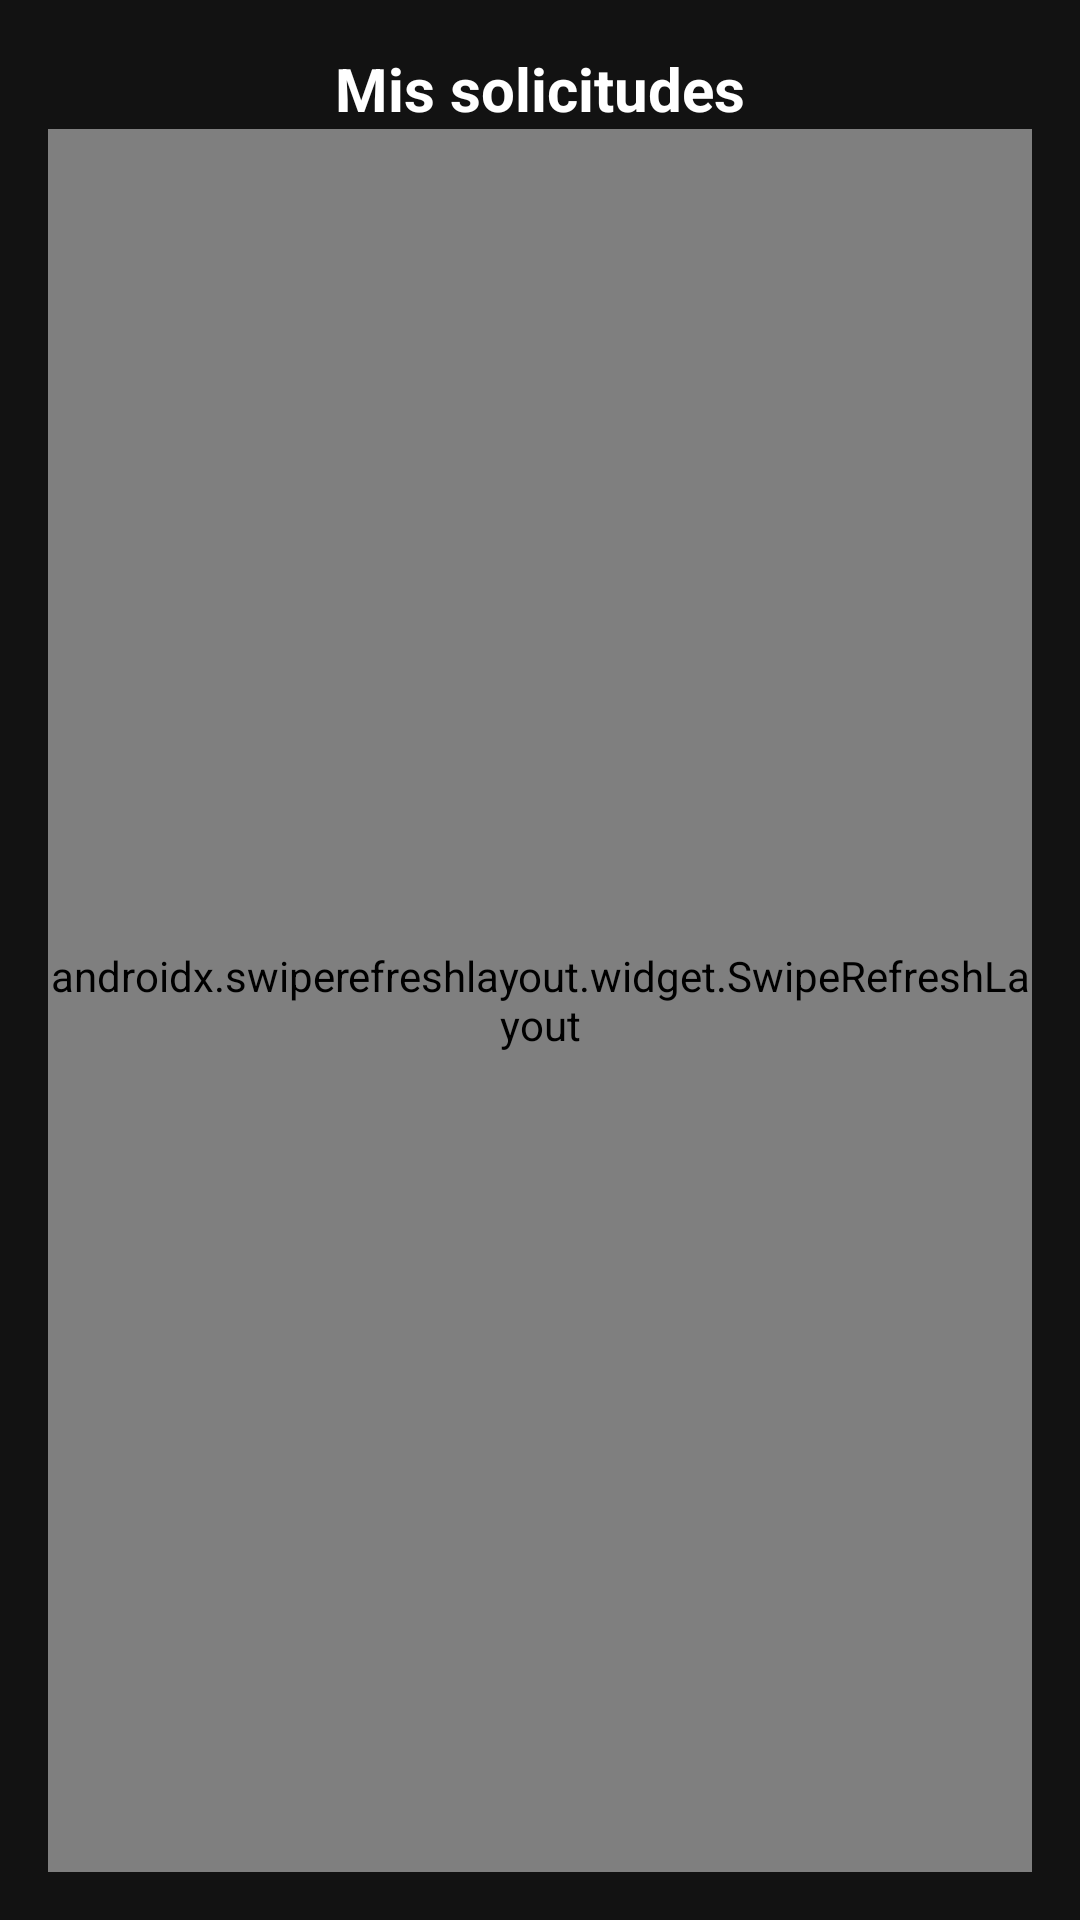

Layout XML and referenced resources for this Android screen:
<!-- AndroidManifest.xml: application theme Theme.Manga_Project -->
<!-- res/layout/fragment_mis_solicitudes_historieta.xml -->
<?xml version="1.0" encoding="utf-8"?>
<androidx.constraintlayout.widget.ConstraintLayout
    xmlns:android="http://schemas.android.com/apk/res/android"
    xmlns:app   ="http://schemas.android.com/apk/res-auto"
    android:layout_width="match_parent"
    android:layout_height="match_parent"
    android:background="#121212"
    android:padding="16dp">

    <TextView
        android:id="@+id/tvTitulo"
        android:layout_width="0dp"
        android:layout_height="wrap_content"
        android:text="@string/mis_solicitudes_title"
        android:textColor="#FFFFFF"
        android:textSize="20sp"
        android:textStyle="bold"
        android:gravity="center"
        app:layout_constraintTop_toTopOf="parent"
        app:layout_constraintStart_toStartOf="parent"
        app:layout_constraintEnd_toEndOf="parent"/>

    <androidx.swiperefreshlayout.widget.SwipeRefreshLayout
        android:id="@+id/swipeRefresh"
        android:layout_width="0dp"
        android:layout_height="0dp"
        app:layout_constraintTop_toBottomOf="@id/tvTitulo"
        app:layout_constraintBottom_toBottomOf="parent"
        app:layout_constraintStart_toStartOf="parent"
        app:layout_constraintEnd_toEndOf="parent">

        <FrameLayout
            android:layout_width="match_parent"
            android:layout_height="match_parent">

            
            <androidx.recyclerview.widget.RecyclerView
                android:id="@+id/recyclerMisSolicitudes"
                android:layout_width="match_parent"
                android:layout_height="match_parent"
                android:padding="4dp"
                android:clipToPadding="false"/>

            
            <TextView
                android:id="@+id/tvSolicitudesEnviadas"
                android:layout_width="wrap_content"
                android:layout_height="wrap_content"
                android:text="@string/mis_solicitudes_empty"
                android:textColor="#FFFFFF"
                android:textSize="16sp"
                android:background="@drawable/bg_chip"
                android:padding="12dp"
                android:visibility="gone"
                android:layout_gravity="center"/>
        </FrameLayout>

    </androidx.swiperefreshlayout.widget.SwipeRefreshLayout>

</androidx.constraintlayout.widget.ConstraintLayout>
<!-- resources referenced by this layout -->
<resources>
  <!-- drawable bg_chip (drawable) -->
  <?xml version="1.0" encoding="utf-8"?>
  <shape xmlns:android="http://schemas.android.com/apk/res/android"
      android:shape="rectangle">
      <solid android:color="#23272A"/>
      <corners android:radius="16dp"/>
      <padding android:left="12dp" android:top="6dp" android:right="12dp" android:bottom="6dp"/>
      <stroke android:width="1dp" android:color="#3A3F47"/>
  </shape>
  <string name="mis_solicitudes_empty">No tienes solicitudes enviadas</string>
  <string name="mis_solicitudes_title">Mis solicitudes</string>
  <style name="Theme.Manga_Project" parent="Theme.MaterialComponents.Light.NoActionBar">
          <item name="colorPrimary">@color/colorPrimary</item>
          <item name="android:statusBarColor">@color/colorDefault</item>
      </style>
  <color name="colorPrimary">#AAB396</color>
  <color name="colorDefault">#6200EE</color>
</resources>
